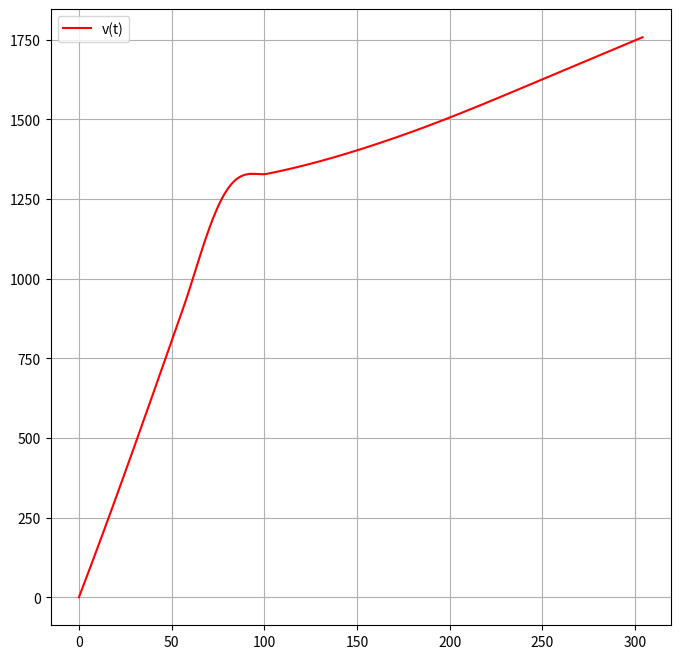

The script that saved this image:
import numpy as np
import matplotlib.pyplot as plt
from scipy import integrate
from scipy import constants

# данные
m0 = 28000 #масса без топлива
M = 63150  # масса с топливом
Cf = 0.5 #сопротивление
ro = 1.293  # плотность воздуха
S = constants.pi * ((0.7 / 2) ** 2) #площадь сечения
g = constants.g
F = [1579000, 588000]



def dv_dt(t, v):
    if t < 90:
        M = 63150
        m0 = 28000
        Ft = F[0]
        k = (M - m0) / (4.66 * 60)
        return ((Ft / (M - k * t)) - ((Cf * ro * S) / (2 * (M - k * t))) * v ** 2 - g)
    if t < 305:
        M = 42000
        m0 = 16000
        Ft = F[1]
        k = (M - m0) / (5.2 * 60)
        return ((Ft / (M - k * t)) - ((Cf * ro * S) / (2 * (M - k * t))) * v ** 2 - g)



v0 = 0

t = np.linspace(0, 335, 315)

solve = integrate.solve_ivp(dv_dt, t_span=(0, max(t)), y0=[v0], t_eval=t)

x = solve.t
y = solve.y[0]

plt.figure(figsize=(8, 8))
plt.plot(x, y, '-r', label="v(t)")
plt.legend()
plt.grid(True)
plt.show()
